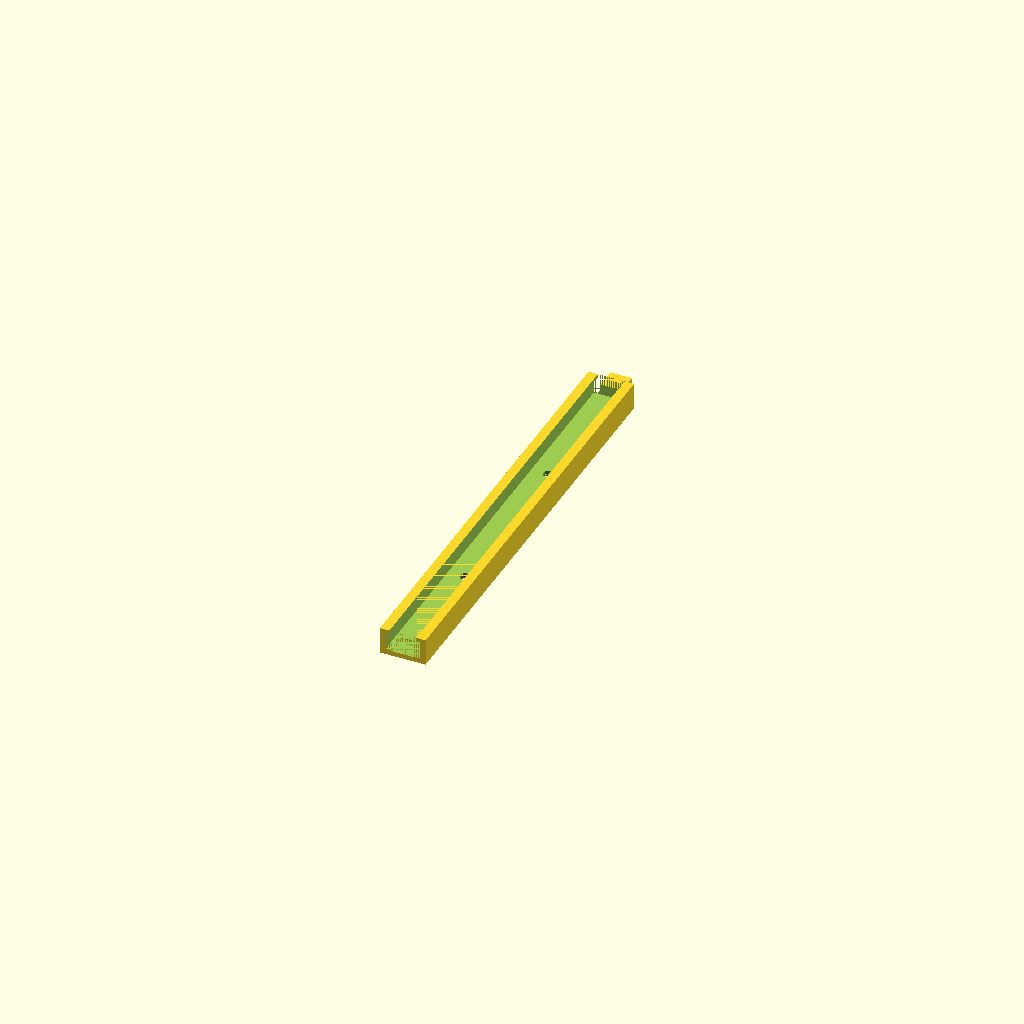
Cell 1: rendered with the file's own defaults.
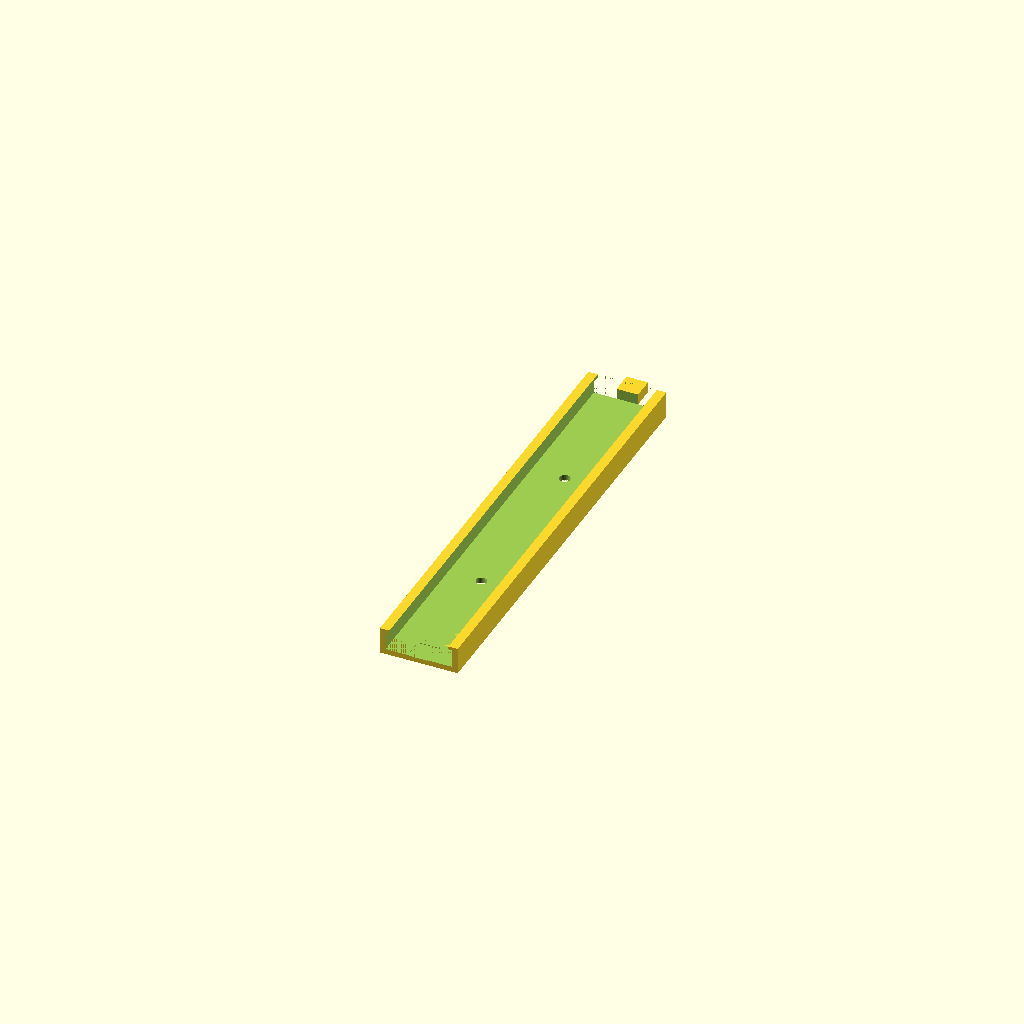
Cell 2 — strip_width set to 24, the other parameters unchanged.
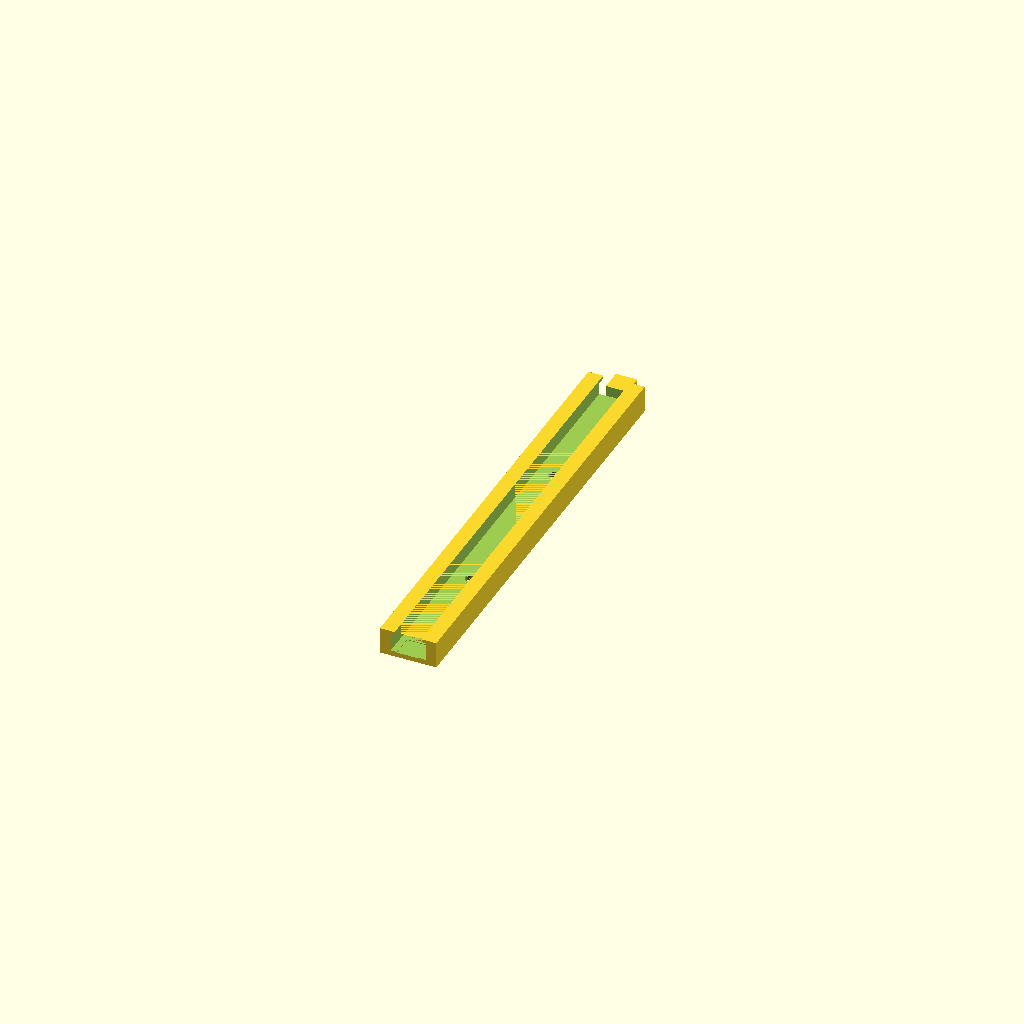
Cell 3 — wall set to 4, the other parameters unchanged.
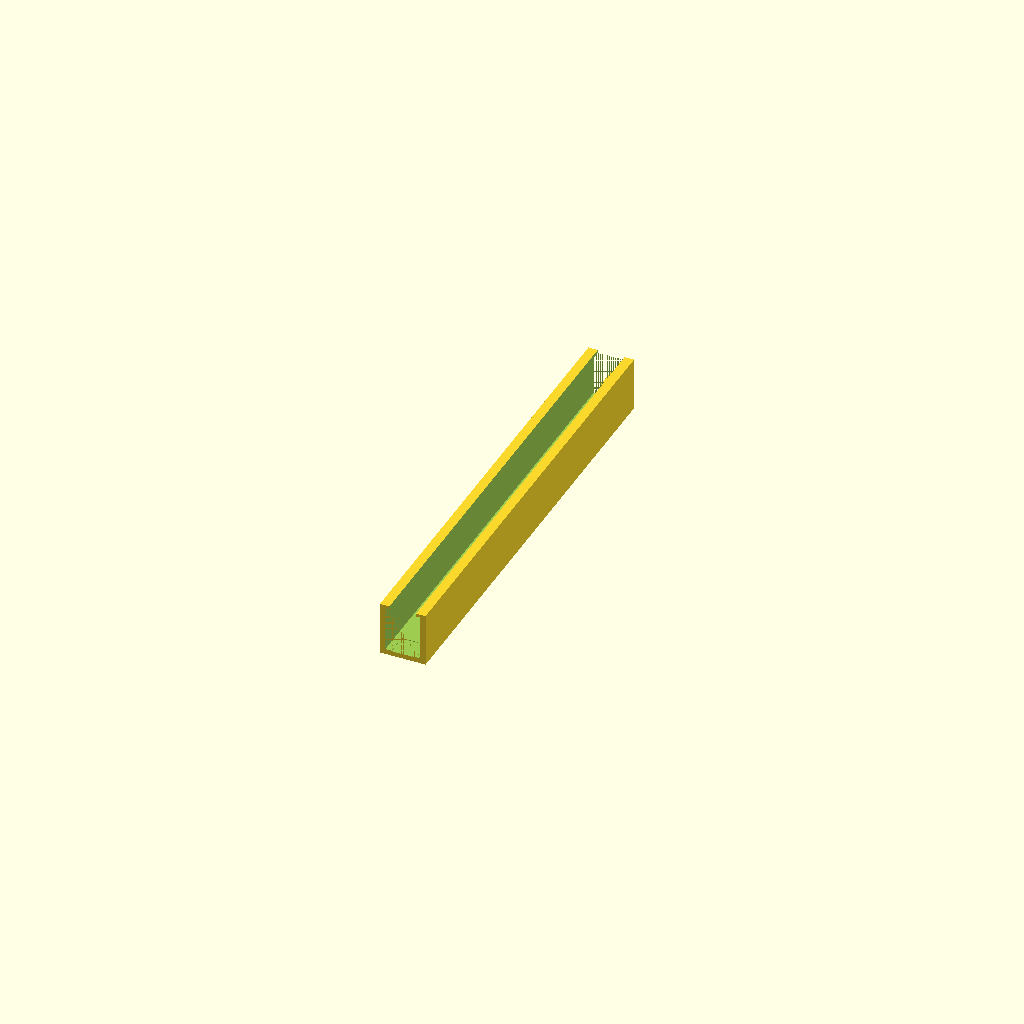
Cell 4: total_height = 20 (everything else at default).
All cells are drawn from one camera (rotation 55°, 0°, 25°, orthographic, colour scheme Cornfield), so only the parameter changes between them.
OpenSCAD source file models/channel_segment.scad:
// ============================================
// Artemis II LED Tracker - Channel Segment
// Print 6x in silk specter filament
// Bambu Lab A1 Mini (180x180x180mm)
// ============================================
// Settings: 0.2mm layer height, 3 walls, 15% infill
// Orientation: print flat (base down)
// ============================================

/* [Strip Properties] */
strip_width = 12;          // LED strip width (mm)
strip_clearance = 0.5;     // Clearance each side of strip (mm)

/* [Channel Dimensions] */
wall = 2;                  // Side wall thickness (mm)
base = 2;                  // Bottom thickness (mm)
total_height = 10;         // Total wall height (mm)
lip_inset = 1.5;           // Inward lip width - holds diffuser (mm)
lip_h = 1.2;               // Lip thickness (mm)

/* [Segment] */
leds_per_seg = 10;         // LEDs per segment (10 x 6 = 60 total)
led_pitch = 16.667;        // LED spacing (mm) = 1000/60

/* [Joint - tab/slot connection] */
tab_len = 8;               // Tab length (mm)
tab_w = 8;                 // Tab width (mm)
tab_h = 4;                 // Tab height (mm)
tol = 0.2;                 // Joint tolerance (mm)

/* [Mounting] */
screw_d = 4;               // Screw hole diameter (mm)

/* [Computed - do not change] */
seg_len = leds_per_seg * led_pitch;  // ~166.67mm
inner_w = strip_width + strip_clearance * 2;  // 13mm
outer_w = inner_w + wall * 2;  // 17mm
$fn = 30;

module channel_segment() {
    difference() {
        union() {
            // Solid block, then carve out the channel
            cube([outer_w, seg_len, total_height]);

            // Male tab (+Y end)
            translate([(outer_w - tab_w) / 2, seg_len - 0.01, base])
                cube([tab_w, tab_len + 0.01, tab_h]);
        }

        // Carve main channel (full inner height, but leave lips)
        // Lower portion: full inner width (below lips)
        translate([wall, -0.01, base])
            cube([inner_w, seg_len + 0.02, total_height - base - lip_h + 0.01]);

        // Upper portion: only between lips (narrower)
        translate([wall + lip_inset, -0.01, total_height - lip_h - 0.01])
            cube([inner_w - lip_inset * 2, seg_len + 0.02, lip_h + 0.02]);

        // Female slot (-Y end)
        translate([(outer_w - tab_w) / 2 - tol, -0.01, base - tol])
            cube([tab_w + tol * 2, tab_len + tol + 0.01, tab_h + tol * 2]);

        // Mounting screw holes
        for (y = [seg_len * 0.3, seg_len * 0.7])
            translate([outer_w / 2, y, -0.01])
                cylinder(d = screw_d, h = base + 0.02);
    }
}

channel_segment();
Customizer parameters (derived from the source; name, type, default, range or options):
strip_width: number, default 12
strip_clearance: number, default 0.5
wall: number, default 2
base: number, default 2
total_height: number, default 10
lip_inset: number, default 1.5
lip_h: number, default 1.2
leds_per_seg: number, default 10
led_pitch: number, default 16.667
tab_len: number, default 8
tab_w: number, default 8
tab_h: number, default 4
tol: number, default 0.2
screw_d: number, default 4
